Labelled photos from "semi-conductor-image-classification-first", an image-classification folder in Natsukashii/Datasets. The possible labels are: bad 1, good semiconductor.

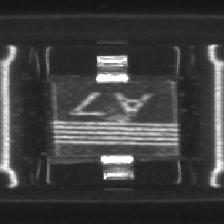
Label: bad 1

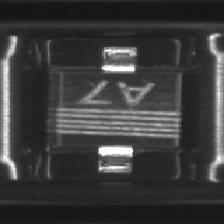
Label: good semiconductor

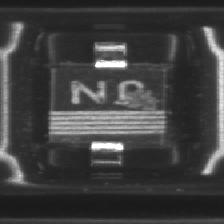
Label: bad 1

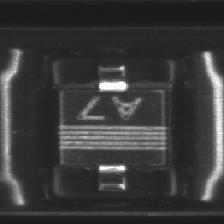
Label: good semiconductor

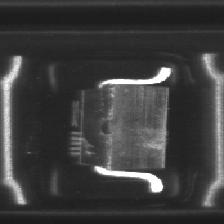
Label: bad 1

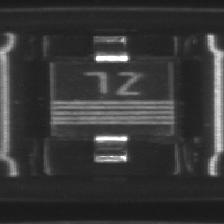
Label: good semiconductor
